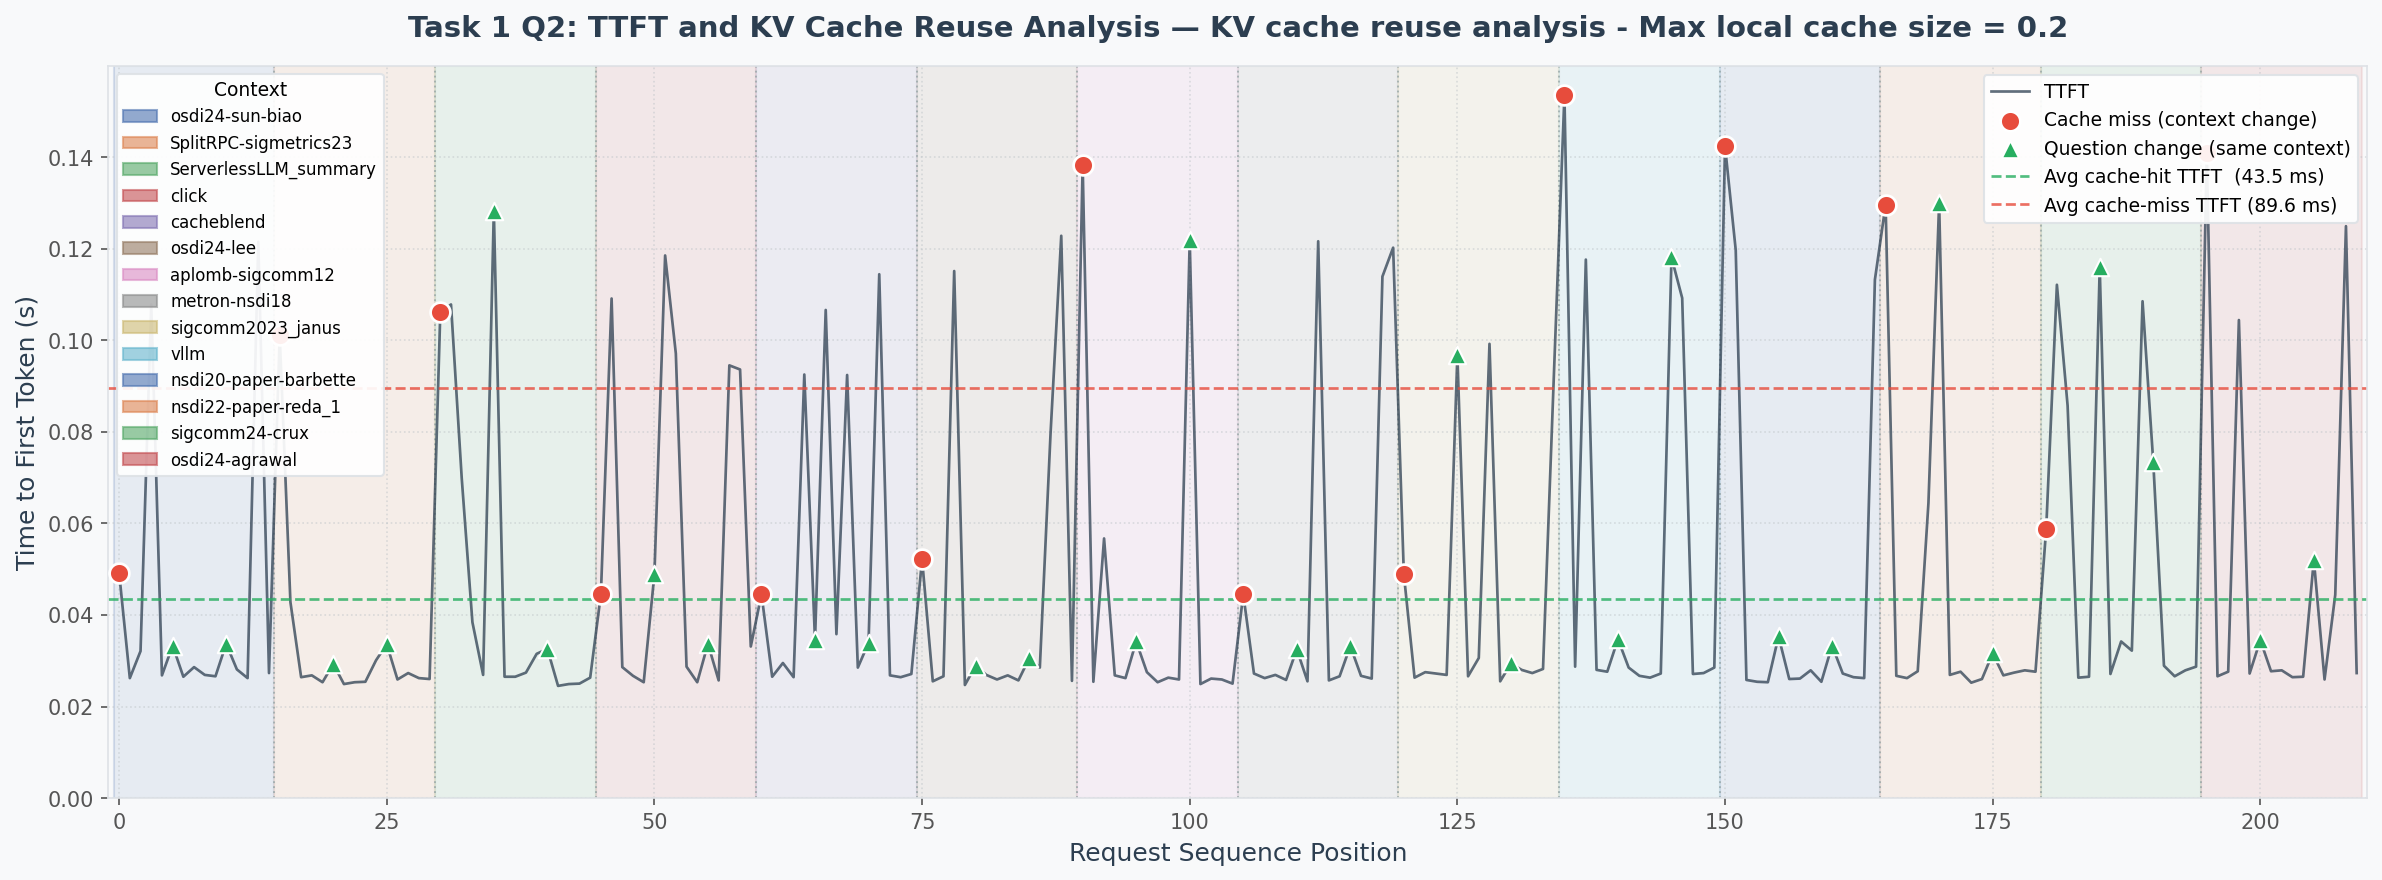

The file beside this chart, header and first rows:
request_id, context_id, question, token_length, context_tokens, ttft_s, total_latency_s, response_length, response_preview
0, osdi24-sun-biao, What is the main contribution of this pa…, 885, 876, 0.0492, 1.159, 489, The main contribution of this paper is t…
1, osdi24-sun-biao, What is the main contribution of this pa…, 885, 876, 0.0262, 1.39, 595, The main contribution of this paper is t…
2, osdi24-sun-biao, What is the main contribution of this pa…, 885, 876, 0.0321, 1.12, 492, The main contribution of this paper is t…
3, osdi24-sun-biao, What is the main contribution of this pa…, 885, 876, 0.1078, 1.12, 422, The main contribution of this paper is t…
4, osdi24-sun-biao, What is the main contribution of this pa…, 885, 876, 0.0268, 1.17, 512, The main contribution of this paper is t…
5, osdi24-sun-biao, Summarize the key findings in 2-3 senten…, 889, 876, 0.0333, 0.0765, 21, The key findings are:
6, osdi24-sun-biao, Summarize the key findings in 2-3 senten…, 889, 876, 0.0265, 0.9077, 399, The key findings of the paper "Llumnix: …
7, osdi24-sun-biao, Summarize the key findings in 2-3 senten…, 889, 876, 0.0286, 0.9869, 410, The key findings of this research paper …
8, osdi24-sun-biao, Summarize the key findings in 2-3 senten…, 889, 876, 0.0269, 0.4513, 168, The key findings include Llumnix improvi…
9, osdi24-sun-biao, Summarize the key findings in 2-3 senten…, 889, 876, 0.0266, 1.044, 435, The paper "Llumnix: Dynamic Scheduling f…
10, osdi24-sun-biao, What methodology or approach is proposed…, 883, 876, 0.0337, 0.7206, 364, The methodology or approach proposed is …
11, osdi24-sun-biao, What methodology or approach is proposed…, 883, 876, 0.0281, 1.671, 793, The methodology proposed in the Llumnix …
12, osdi24-sun-biao, What methodology or approach is proposed…, 883, 876, 0.0262, 0.851, 401, The methodology proposed in the document…
13, osdi24-sun-biao, What methodology or approach is proposed…, 883, 876, 0.1215, 1.252, 515, The methodology or approach proposed in …
14, osdi24-sun-biao, What methodology or approach is proposed…, 883, 876, 0.0273, 0.7452, 381, The methodology proposed in the document…
15, SplitRPC-sigmetrics23, What are the key performance metrics rep…, 792, 784, 0.1011, 0.1953, 57, The key performance metrics reported in …
16, SplitRPC-sigmetrics23, What are the key performance metrics rep…, 792, 784, 0.0428, 0.1404, 61, The key performance metrics reported in …
17, SplitRPC-sigmetrics23, What are the key performance metrics rep…, 792, 784, 0.0264, 0.1241, 61, The key performance metrics reported in …
18, SplitRPC-sigmetrics23, What are the key performance metrics rep…, 792, 784, 0.0268, 0.1241, 57, The key performance metrics reported in …
19, SplitRPC-sigmetrics23, What are the key performance metrics rep…, 792, 784, 0.0253, 0.1221, 61, The key performance metrics reported in …
20, SplitRPC-sigmetrics23, What is the main contribution of this pa…, 793, 784, 0.0293, 1.095, 529, The main contribution of this paper is t…
21, SplitRPC-sigmetrics23, What is the main contribution of this pa…, 793, 784, 0.0249, 1.069, 512, The main contribution of this paper is t…
22, SplitRPC-sigmetrics23, What is the main contribution of this pa…, 793, 784, 0.0253, 0.9966, 465, The main contribution of this paper is t…
23, SplitRPC-sigmetrics23, What is the main contribution of this pa…, 793, 784, 0.0254, 0.9406, 444, The main contribution of this paper is t…
24, SplitRPC-sigmetrics23, What is the main contribution of this pa…, 793, 784, 0.0301, 1.108, 513, The main contribution of this paper is t…
25, SplitRPC-sigmetrics23, What future work do the authors suggest?, 792, 784, 0.0336, 1.311, 594, The authors suggest that future work cou…
26, SplitRPC-sigmetrics23, What future work do the authors suggest?, 792, 784, 0.0259, 0.7617, 381, The authors suggest future work to exten…
27, SplitRPC-sigmetrics23, What future work do the authors suggest?, 792, 784, 0.0273, 0.1793, 82, The authors suggest that their design ca…
28, SplitRPC-sigmetrics23, What future work do the authors suggest?, 792, 784, 0.0262, 1.285, 654, The authors suggest that future work cou…
29, SplitRPC-sigmetrics23, What future work do the authors suggest?, 792, 784, 0.026, 0.719, 365, The authors suggest that future work cou…
30, ServerlessLLM_summary, What datasets or benchmarks were used fo…, 610, 601, 0.1061, 0.4856, 210, The document mentions that comprehensive…
31, ServerlessLLM_summary, What datasets or benchmarks were used fo…, 610, 601, 0.1078, 0.6299, 298, The document mentions that comprehensive…
32, ServerlessLLM_summary, What datasets or benchmarks were used fo…, 610, 601, 0.0699, 0.8626, 410, The document does not provide specific i…
33, ServerlessLLM_summary, What datasets or benchmarks were used fo…, 610, 601, 0.0384, 1.426, 643, The evaluation of ServerlessLLM was cond…
34, ServerlessLLM_summary, What datasets or benchmarks were used fo…, 610, 601, 0.0269, 1.429, 605, The evaluation of ServerlessLLM used com…
35, ServerlessLLM_summary, What trade-offs does the proposed soluti…, 610, 601, 0.1283, 0.2704, 66, The proposed solution, ServerlessLLM, in…
36, ServerlessLLM_summary, What trade-offs does the proposed soluti…, 610, 601, 0.0265, 0.1784, 70, The proposed solution, ServerlessLLM, in…
37, ServerlessLLM_summary, What trade-offs does the proposed soluti…, 610, 601, 0.0265, 0.1671, 66, The proposed solution, ServerlessLLM, in…
38, ServerlessLLM_summary, What trade-offs does the proposed soluti…, 610, 601, 0.0274, 1.124, 541, The proposed solution, ServerlessLLM, in…
39, ServerlessLLM_summary, What trade-offs does the proposed soluti…, 610, 601, 0.0315, 1.433, 771, The proposed solution, ServerlessLLM, in…
40, ServerlessLLM_summary, What methodology or approach is proposed…, 608, 601, 0.0326, 0.5417, 246, The methodology or approach proposed in …
41, ServerlessLLM_summary, What methodology or approach is proposed…, 608, 601, 0.0245, 0.3927, 204, The methodology proposed in the document…
42, ServerlessLLM_summary, What methodology or approach is proposed…, 608, 601, 0.0249, 1.487, 770, ServerlessLLM proposes a methodology tha…
43, ServerlessLLM_summary, What methodology or approach is proposed…, 608, 601, 0.025, 0.2848, 157, ServerlessLLM proposes a methodology tha…
44, ServerlessLLM_summary, What methodology or approach is proposed…, 608, 601, 0.0263, 0.5058, 245, The methodology or approach proposed in …
45, click, How does this paper relate to network sy…, 685, 673, 0.0445, 0.8373, 430, The paper "The Click Modular Router" dis…
46, click, How does this paper relate to network sy…, 685, 673, 0.1091, 0.6423, 280, This paper, titled "The Click Modular Ro…
47, click, How does this paper relate to network sy…, 685, 673, 0.0286, 0.8157, 363, The paper "The Click Modular Router" by …
48, click, How does this paper relate to network sy…, 685, 673, 0.0267, 0.4654, 248, The paper "Click Modular Router" discuss…
49, click, How does this paper relate to network sy…, 685, 673, 0.0253, 0.5062, 275, The paper "The Click Modular Router" dis…
50, click, What future work do the authors suggest?, 681, 673, 0.0489, 0.6423, 349, The authors suggest that future work cou…
51, click, What future work do the authors suggest?, 681, 673, 0.1185, 1.313, 642, The authors suggest that Click is an ope…
52, click, What future work do the authors suggest?, 681, 673, 0.0971, 1.203, 600, The authors suggest that future work cou…
53, click, What future work do the authors suggest?, 681, 673, 0.0287, 0.5036, 246, The authors of the "Click Modular Router…
54, click, What future work do the authors suggest?, 681, 673, 0.0253, 0.6961, 384, The authors suggest that future work cou…
55, click, Describe the experimental setup used in …, 682, 673, 0.0337, 0.3573, 171, The experimental setup used in this pape…
56, click, Describe the experimental setup used in …, 682, 673, 0.0257, 0.6876, 322, The paper does not provide specific deta…
57, click, Describe the experimental setup used in …, 682, 673, 0.0945, 1.504, 772, The paper does not provide detailed info…
58, click, Describe the experimental setup used in …, 682, 673, 0.0936, 0.735, 294, The experimental setup used in the paper…
59, click, Describe the experimental setup used in …, 682, 673, 0.0331, 0.9468, 488, The experimental setup used in this pape…
... 150 more rows
